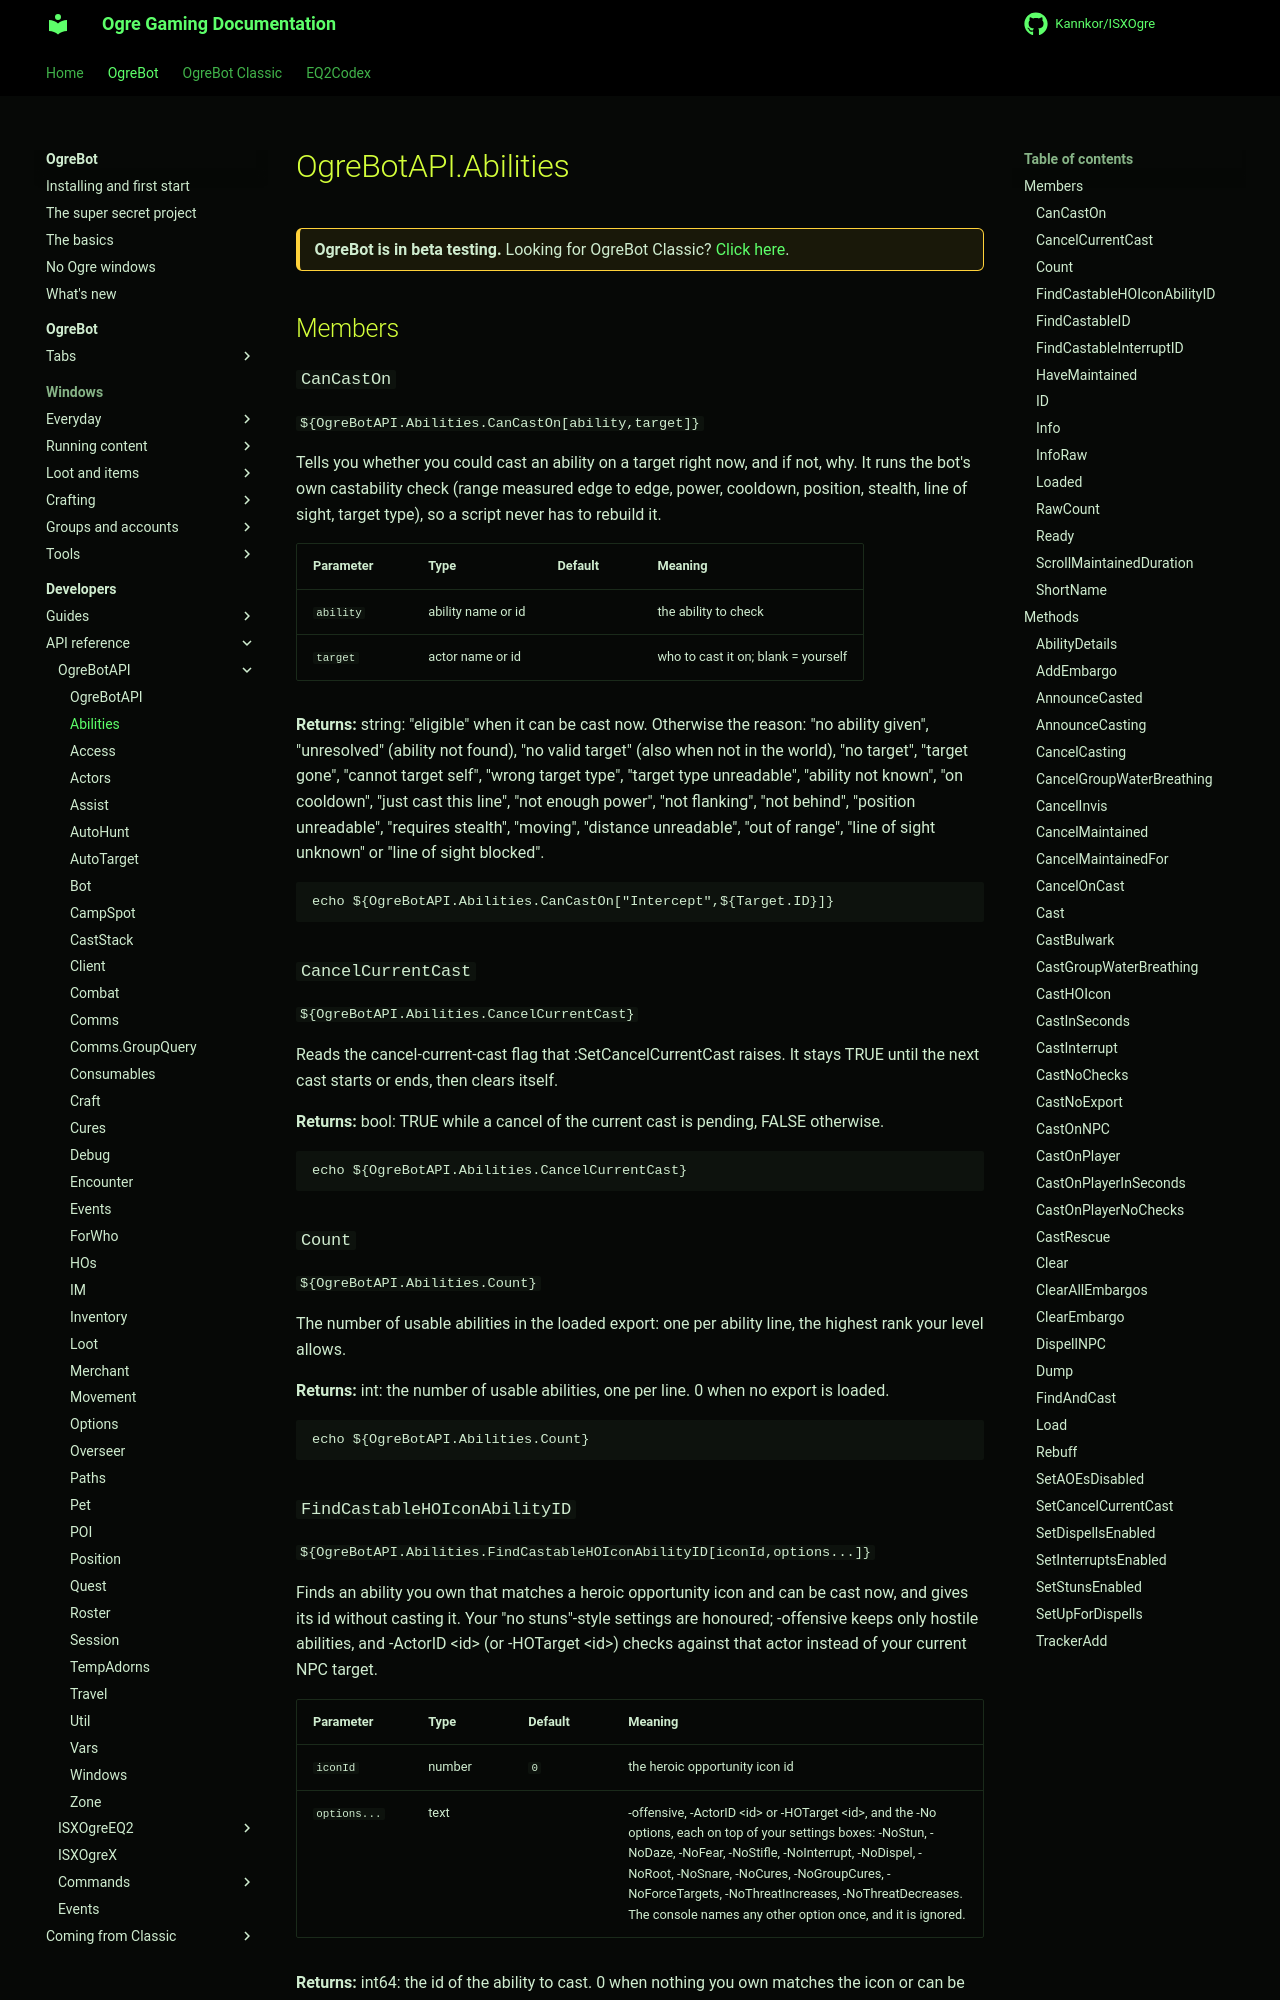

repository: Kannkor/ISXOgre · page: EQ2/bot/developer/api/ogrebotapi/Abilities/index.html · generator: mkdocs

# OgreBotAPI.Abilities

<div class="ogre-beta" markdown>
**OgreBot is in beta testing.** Looking for OgreBot Classic? [Click here](../../../../index.md).
</div>

## Members

### `CanCastOn`

`${OgreBotAPI.Abilities.CanCastOn[ability,target]}`

Tells you whether you could cast an ability on a target right now, and if not, why. It runs the bot's own castability check (range measured edge to edge, power, cooldown, position, stealth, line of sight, target type), so a script never has to rebuild it.

| Parameter | Type | Default | Meaning |
|---|---|---|---|
| `ability` | ability name or id |  | the ability to check |
| `target` | actor name or id |  | who to cast it on; blank = yourself |

**Returns:** string: "eligible" when it can be cast now. Otherwise the reason: "no ability given", "unresolved" (ability not found), "no valid target" (also when not in the world), "no target", "target gone", "cannot target self", "wrong target type", "target type unreadable", "ability not known", "on cooldown", "just cast this line", "not enough power", "not flanking", "not behind", "position unreadable", "requires stealth", "moving", "distance unreadable", "out of range", "line of sight unknown" or "line of sight blocked".

```text
echo ${OgreBotAPI.Abilities.CanCastOn["Intercept",${Target.ID}]}
```

### `CancelCurrentCast`

`${OgreBotAPI.Abilities.CancelCurrentCast}`

Reads the cancel-current-cast flag that :SetCancelCurrentCast raises. It stays TRUE until the next cast starts or ends, then clears itself.

**Returns:** bool: TRUE while a cancel of the current cast is pending, FALSE otherwise.

```text
echo ${OgreBotAPI.Abilities.CancelCurrentCast}
```

### `Count`

`${OgreBotAPI.Abilities.Count}`

The number of usable abilities in the loaded export: one per ability line, the highest rank your level allows.

**Returns:** int: the number of usable abilities, one per line. 0 when no export is loaded.

```text
echo ${OgreBotAPI.Abilities.Count}
```
